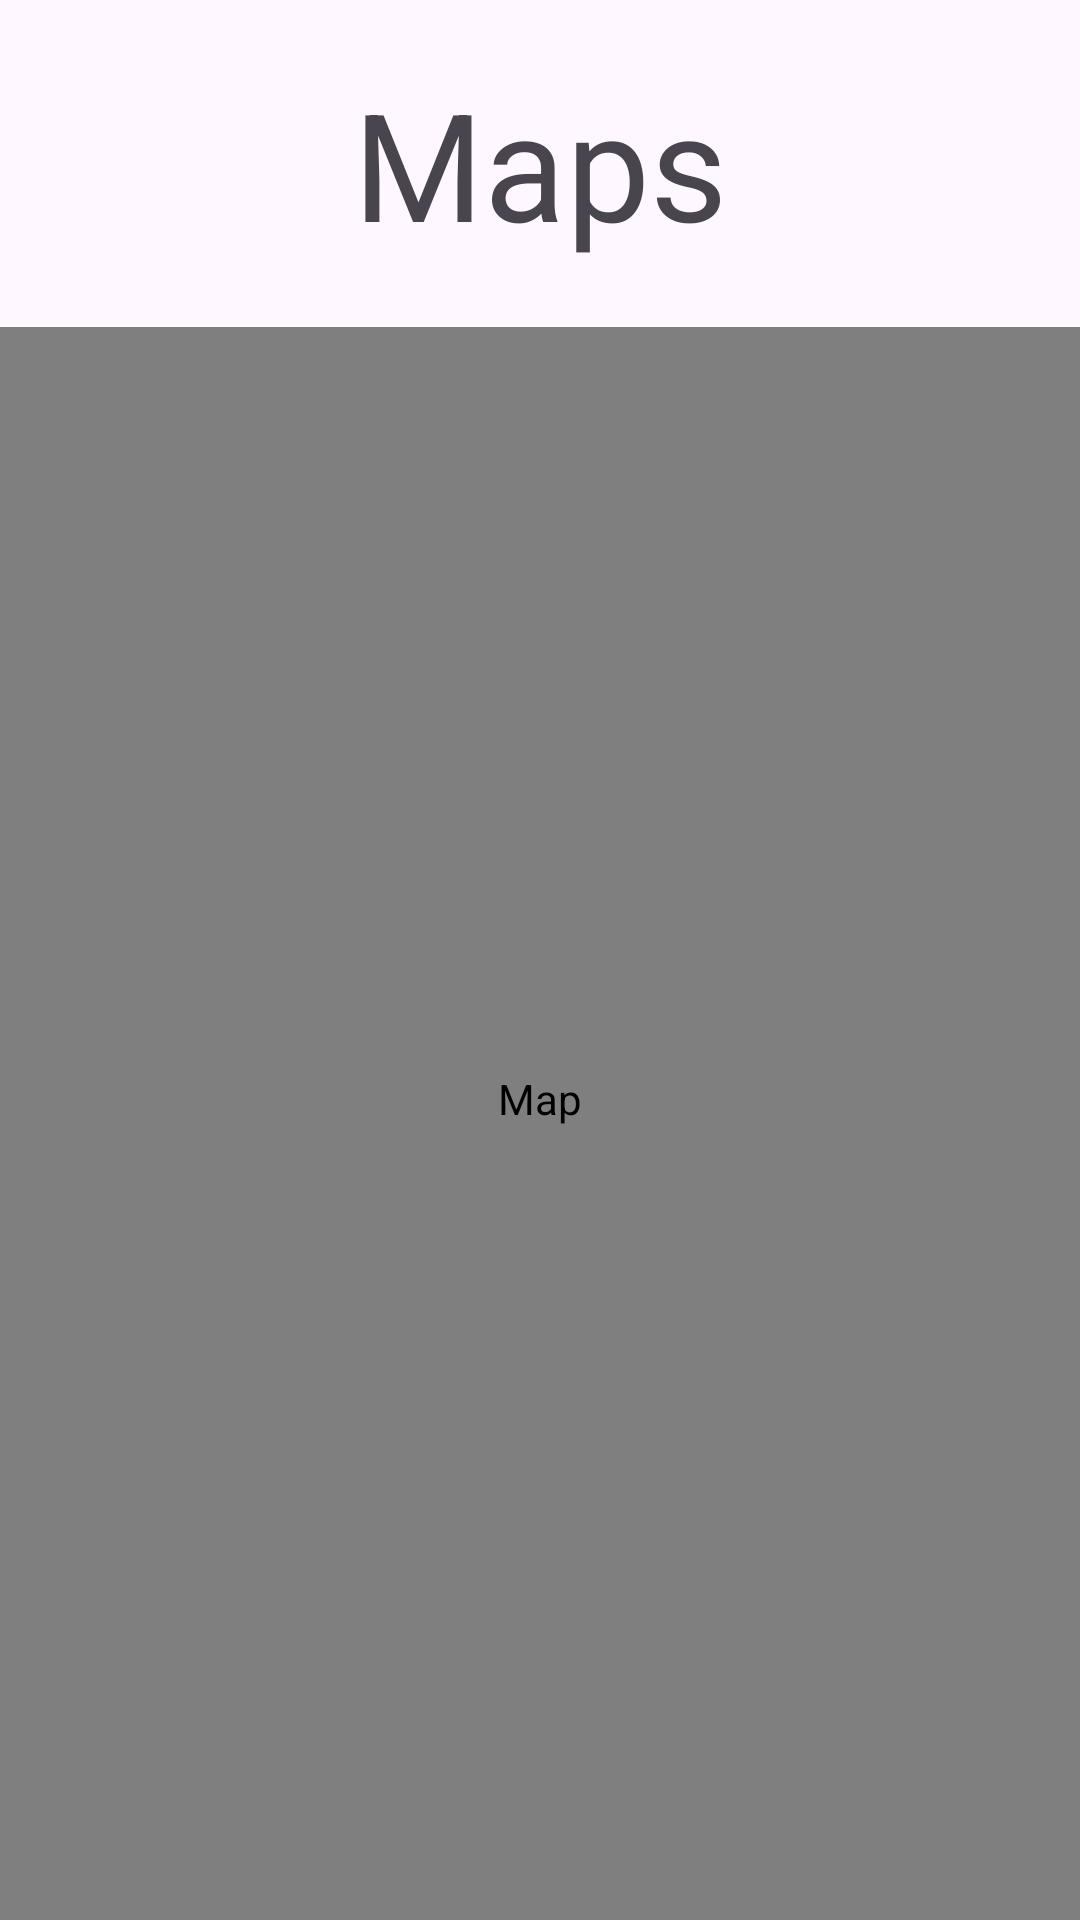

The Android layout XML behind this screen, and the referenced resources:
<!-- AndroidManifest.xml: application theme Theme.MonSyndic -->
<!-- res/layout/activity_maps.xml -->
<?xml version="1.0" encoding="utf-8"?>
<LinearLayout xmlns:android="http://schemas.android.com/apk/res/android"
    xmlns:app="http://schemas.android.com/apk/res-auto"
    xmlns:tools="http://schemas.android.com/tools"
    android:id="@+id/main"
    android:layout_width="match_parent"
    android:layout_height="match_parent"
    android:orientation="vertical"
    tools:context=".Maps_Activity">
    <TextView
        android:id="@+id/textMap"
        android:layout_width="match_parent"
        android:layout_height="109dp"
        android:text="Maps"
        android:textSize="50sp"
        android:gravity="center"/>

    <com.google.android.gms.maps.MapView
        android:id="@+id/mapView"
        android:layout_width="match_parent"
        android:layout_height="match_parent"
        android:contentDescription="@string/maps"/>


</LinearLayout>
<!-- resources referenced by this layout -->
<resources>
  <string name="maps">Map\n</string>
  <style name="Theme.MonSyndic" parent="Base.Theme.MonSyndic" />
  <style name="Base.Theme.MonSyndic" parent="Theme.Material3.DayNight.NoActionBar">
          
          
          <item name="colorPrimary">@color/purple_500</item>
          <item name="colorPrimaryVariant">@color/Lavender</item>
          <item name="colorOnPrimary">@color/white</item>
          ----
          <item name="colorSecondary">@color/purple_200</item>
          <item name="colorSecondaryVariant">@color/teal_700</item>
          <item name="colorOnSecondary">@color/black</item>
          <item name="android:statusBarColor" tools:targetApi="l">?attr/colorPrimaryVariant</item>
      </style>
  <color name="purple_500">#FF6200EE</color>
  <color name="Lavender">#8692f7</color>
  <color name="white">#FFFFFFFF</color>
  <color name="purple_200">#FFBB86FC</color>
  <color name="teal_700">#FF018786</color>
  <color name="black">#FF000000</color>
</resources>
